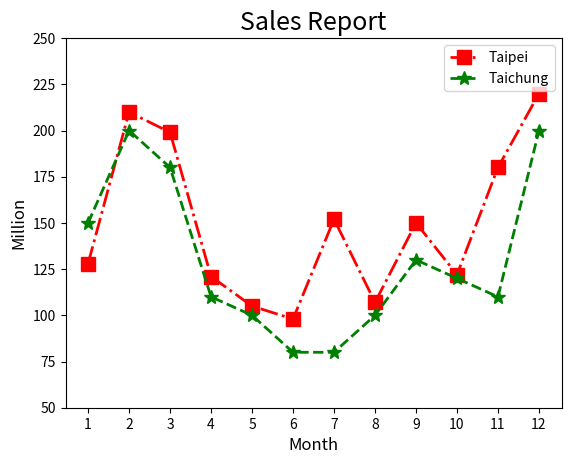

Recreate this plot in Python.
import matplotlib.pyplot as plt
month = [1,2,3,4,5,6,7,8,9,10,11,12]
listy1 = [128,210,199,121,105,98,152,107,150,122,180,220]
plt.plot(month, listy1, 'r-.s', lw=2, ms=10, label="Taipei")

listy2 = [150,200,180,110,100,80,80,100,130,120,110,200]
plt.plot(month, listy2, 'g--*', lw=2, ms=10, label="Taichung")

plt.legend()
plt.xticks(month)
plt.ylim(50, 250)
plt.title("Sales Report", fontsize=18)
plt.xlabel("Month", fontsize=12)
plt.ylabel("Million", fontsize=12)

plt.show()
